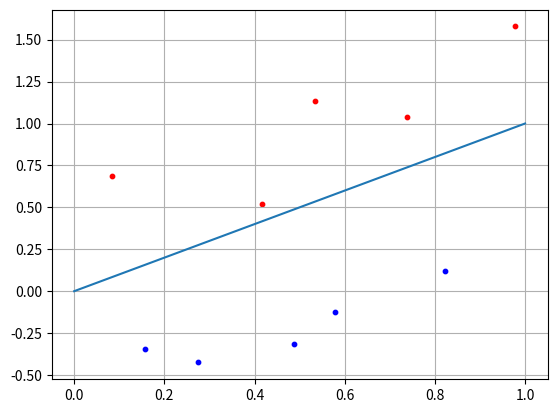

Source code (Python):
import numpy as np
import matplotlib.pyplot as plt

N = 5

x1 = np.random.random(N)
x2 = x1 + [np.random.randint(10)/10 for i in range(N)]
Class1 = [x1, x2]

x1 = np.random.random(N)
x2 = x1 - [np.random.randint(10)/10 for i in range(N)] - 0.1
Class2 = [x1, x2]

f = [0, 1]

w = np.array([-0.7, 0.7])
for i in range(N):
    x = np.array([Class2[0][i], Class2[1][i]])
    y = np.dot(w, x)
    if y >= 0:
        print("Класс 1")
    else:
        print("Класс 2")

plt.scatter(Class1[0][:], Class1[1][:], s=10, c='red')
plt.scatter(Class2[0][:], Class2[1][:], s=10, c='blue')
plt.plot(f)
plt.grid(True)
plt.show()